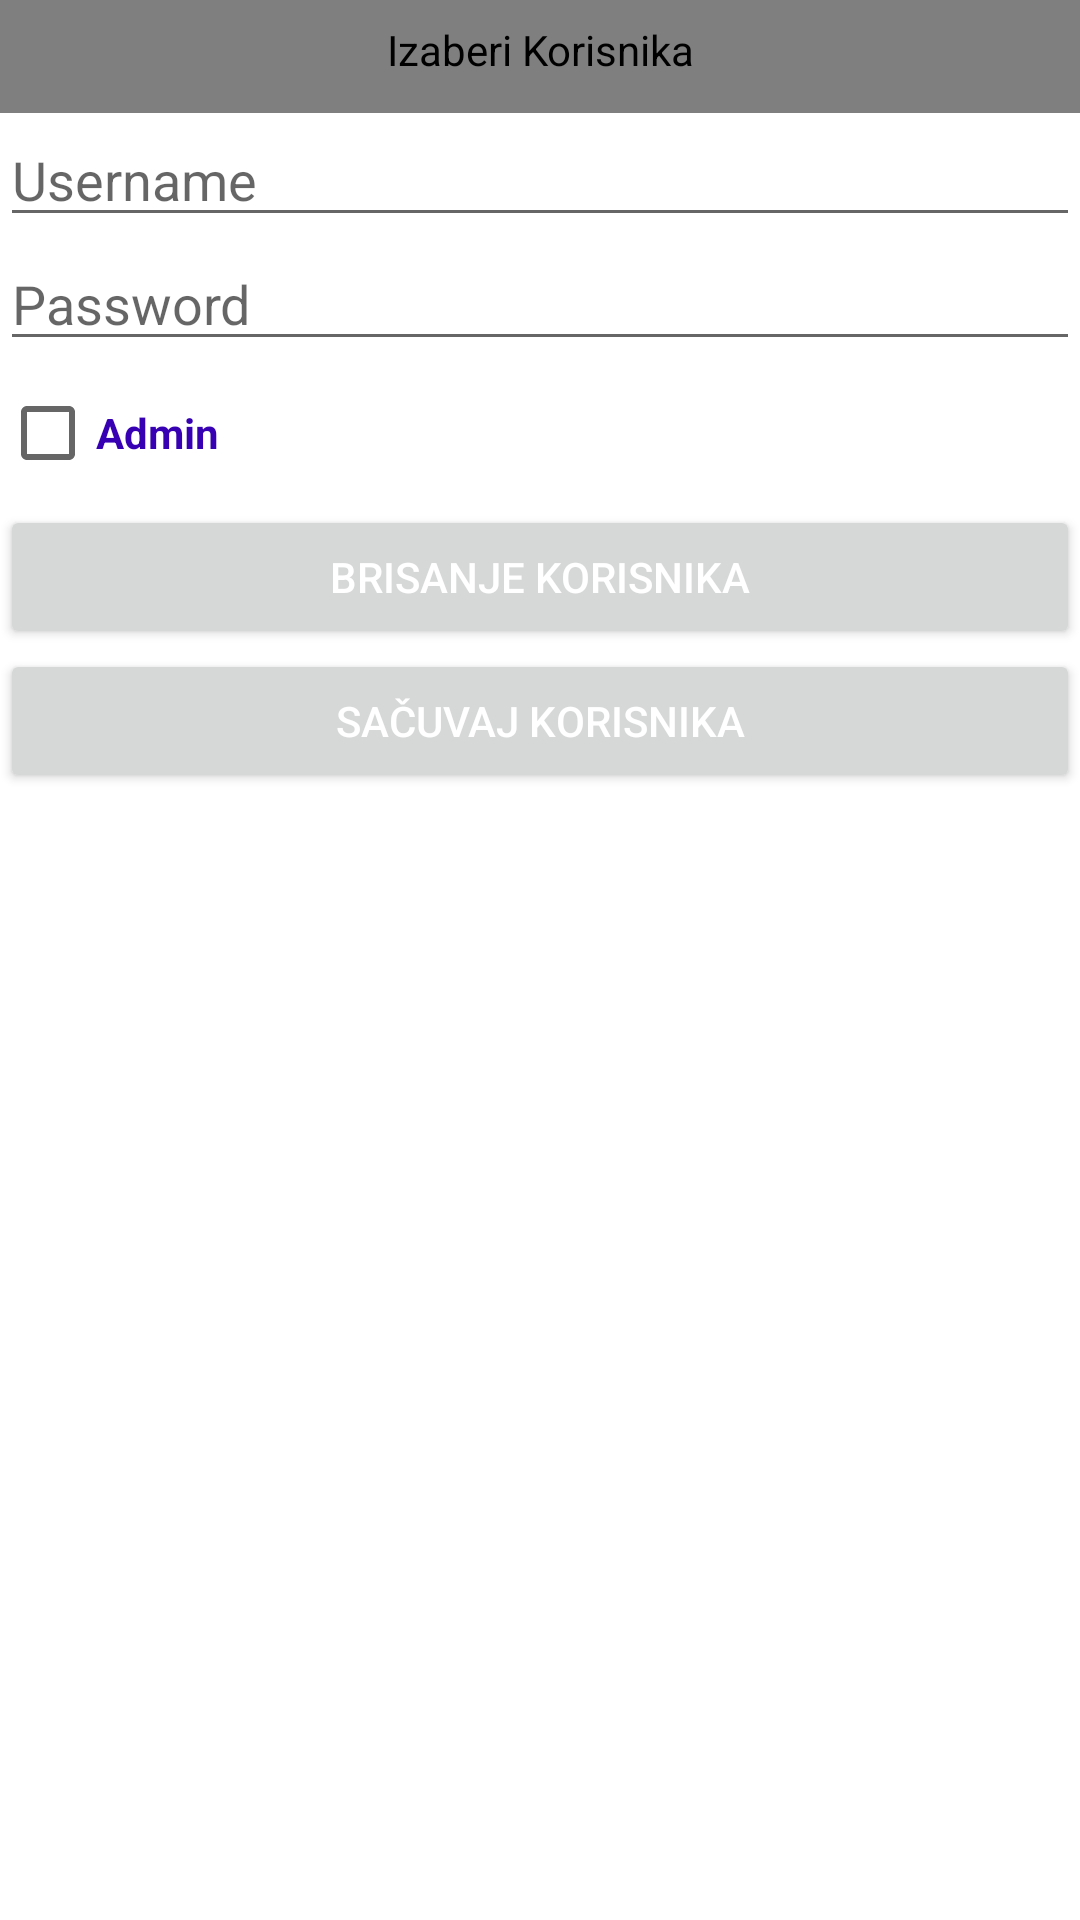

Android layout source for this screen:
<!-- AndroidManifest.xml: application theme Theme.BankomSlikeArtikala -->
<!-- res/layout/activity_users.xml -->
<?xml version="1.0" encoding="utf-8"?>
<LinearLayout xmlns:android="http://schemas.android.com/apk/res/android"
    xmlns:app="http://schemas.android.com/apk/res-auto"
    xmlns:tools="http://schemas.android.com/tools"
    android:layout_width="match_parent"
    android:layout_height="match_parent"
    android:orientation="vertical"
    tools:context=".activities.UsersActivity">

    <com.toptoche.searchablespinnerlibrary.SearchableSpinner
        android:id="@+id/users_spinner"
        android:layout_width="match_parent"
        android:layout_height="wrap_content"
        android:background="@android:drawable/btn_dropdown"
        android:spinnerMode="dropdown"
        app:hintText="@string/izaberi_korisnika"
        android:contentDescription="@string/izaberi_korisnika"/>

    <EditText
        android:id="@+id/edt_username"
        android:hint="@string/username"
        android:layout_width="match_parent"
        android:layout_height="wrap_content"/>

    <EditText
        android:id="@+id/edt_password"
        android:hint="@string/password"
        android:inputType="textPassword"
        android:layout_width="match_parent"
        android:layout_height="wrap_content"/>

    <CheckBox
        android:id="@+id/cbx_admin"
        android:layout_width="match_parent"
        android:layout_height="wrap_content"
        android:text="@string/admin"
        android:textColor="?colorPrimaryVariant" />

    <Button
        android:id="@+id/btn_delete"
        android:layout_gravity="center_horizontal"
        android:layout_width="match_parent"
        android:layout_height="wrap_content"
        android:textColor="@color/white"
        android:text="@string/brisanje_korisnika" />

    <Button
        android:id="@+id/btn_save"
        android:layout_gravity="center_horizontal"
        android:layout_width="match_parent"
        android:layout_height="wrap_content"
        android:textColor="@color/white"
        android:text="@string/sacuvaj_korisnika" />

</LinearLayout>
<!-- resources referenced by this layout -->
<resources>
  <string name="admin"><b>Admin</b></string>
  <string name="brisanje_korisnika">Brisanje korisnika</string>
  <string name="izaberi_korisnika">Izaberi Korisnika</string>
  <string name="password">Password</string>
  <string name="sacuvaj_korisnika">Sačuvaj korisnika</string>
  <string name="username">Username</string>
  <style name="Theme.BankomSlikeArtikala" parent="Theme.MaterialComponents.DayNight.NoActionBar">
          
          <item name="colorPrimary">@color/purple_700</item>
          <item name="colorPrimaryVariant">@color/purple_700</item>
          <item name="colorOnPrimary">@color/white</item>
          
          <item name="colorSecondary">@color/teal_200</item>
          <item name="colorSecondaryVariant">@color/teal_700</item>
          <item name="colorOnSecondary">@color/black</item>
          
          <item name="android:statusBarColor" tools:targetApi="l">?attr/colorPrimaryVariant</item>
          
      </style>
  <!-- not gathered from this repository: default colours our renderer supplied (Android Studio template values) -->
  <color name="purple_700">#FF3700B3</color>
  <color name="teal_200">#FF03DAC5</color>
  <color name="teal_700">#FF018786</color>
  <color name="black">#FF000000</color>
  <color name="white">#FFFFFFFF</color>
</resources>
